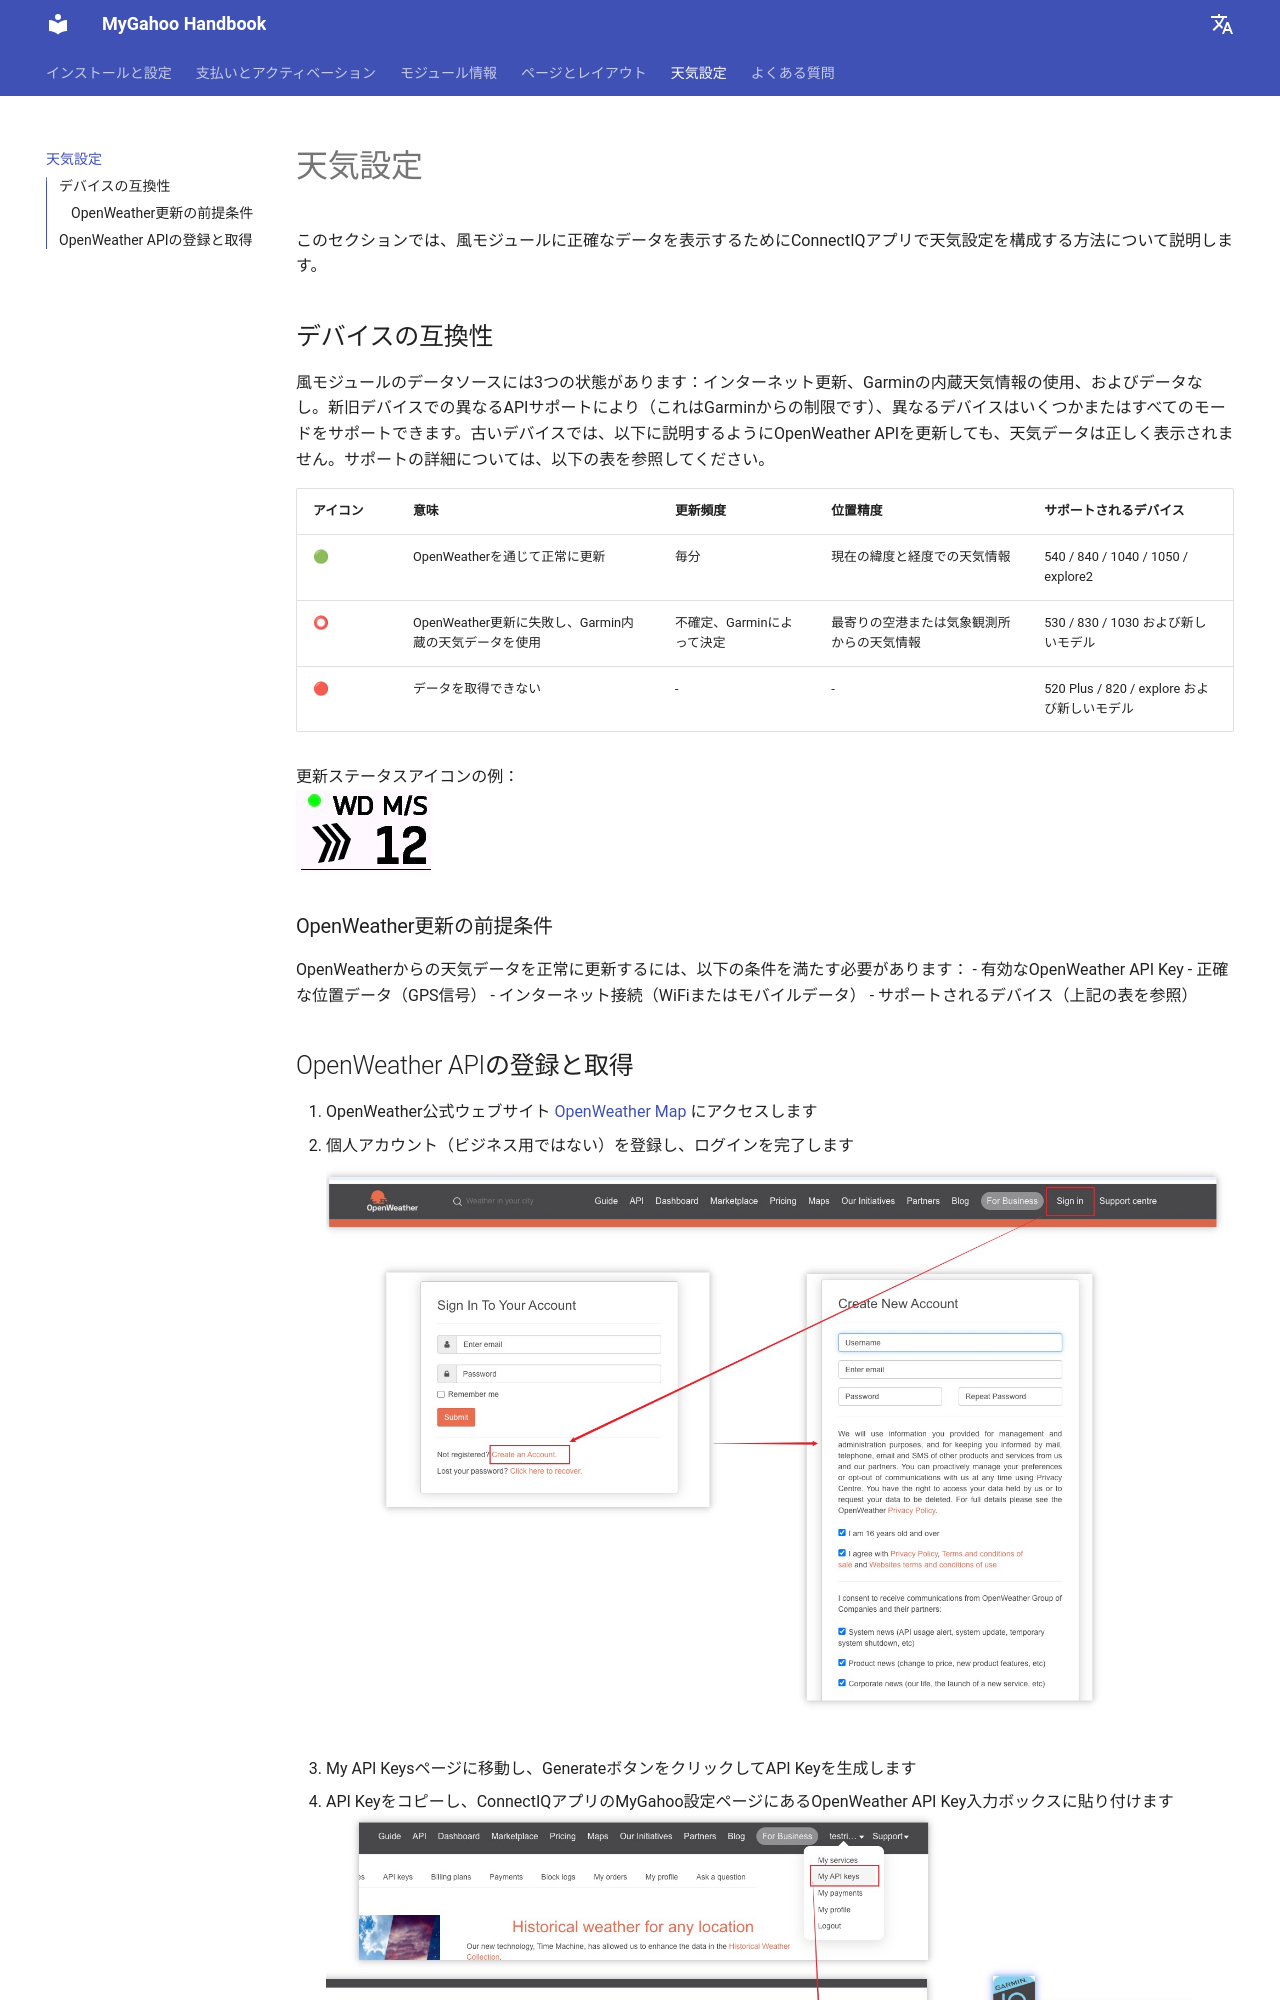

repository: MyGahoo/documents · page: ja/weather/index.html · generator: mkdocs

# 天気設定
このセクションでは、風モジュールに正確なデータを表示するためにConnectIQアプリで天気設定を構成する方法について説明します。

## デバイスの互換性
風モジュールのデータソースには3つの状態があります：インターネット更新、Garminの内蔵天気情報の使用、およびデータなし。新旧デバイスでの異なるAPIサポートにより（これはGarminからの制限です）、異なるデバイスはいくつかまたはすべてのモードをサポートできます。古いデバイスでは、以下に説明するようにOpenWeather APIを更新しても、天気データは正しく表示されません。サポートの詳細については、以下の表を参照してください。

| アイコン | 意味 | 更新頻度 | 位置精度 | サポートされるデバイス |
|------------|-------------------------------------------|------------------|--------------------------------------|-----------------------------------------|
| 🟢 | OpenWeatherを通じて正常に更新 | 毎分 | 現在の緯度と経度での天気情報 | 540 / 840 / 1040 / 1050 / explore2 |
| ⭕ | OpenWeather更新に失敗し、Garmin内蔵の天気データを使用 | 不確定、Garminによって決定 | 最寄りの空港または気象観測所からの天気情報 | 530 / 830 / 1030 および新しいモデル |
| 🔴 | データを取得できない | - | - | 520 Plus / 820 / explore および新しいモデル |

更新ステータスアイコンの例：
<br>
![wind example](images/wd_example.jpg)

### OpenWeather更新の前提条件
OpenWeatherからの天気データを正常に更新するには、以下の条件を満たす必要があります：
- 有効なOpenWeather API Key
- 正確な位置データ（GPS信号）
- インターネット接続（WiFiまたはモバイルデータ）
- サポートされるデバイス（上記の表を参照）
